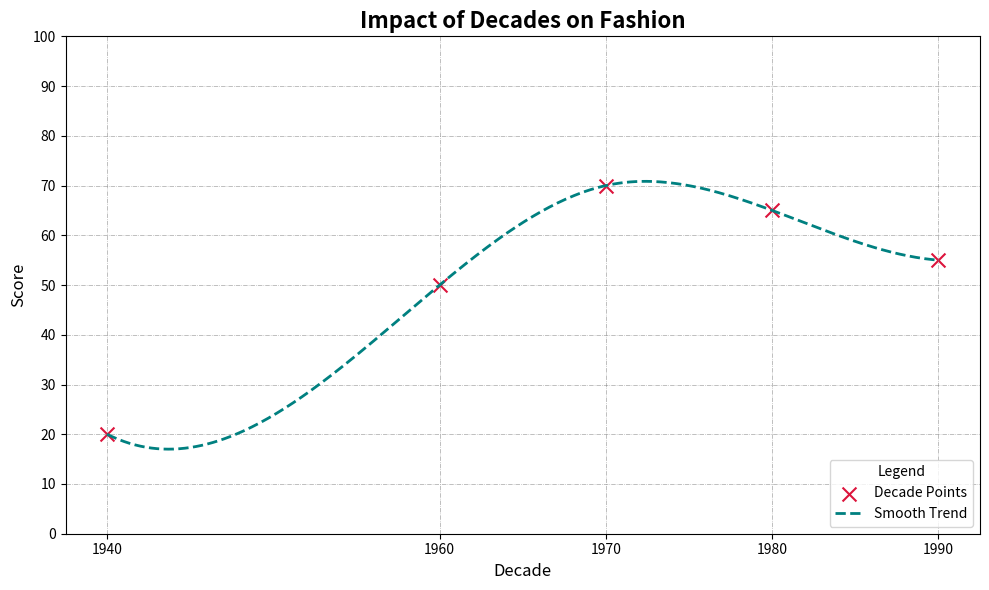

Write Python code to recreate this figure.
import numpy as np
import matplotlib.pyplot as plt
from scipy.interpolate import make_interp_spline

# Remove data for the 1950s
decades = np.array([1940, 1960, 1970, 1980, 1990])
influence_scores = np.array([20, 50, 70, 65, 55])

# Adjust smooth spline for new data
decades_smooth = np.linspace(decades.min(), decades.max(), 300)
spline = make_interp_spline(decades, influence_scores, k=3)
influence_scores_smooth = spline(decades_smooth)

# Plot with updated data
plt.figure(figsize=(10, 6))
plt.scatter(decades, influence_scores, color='crimson', marker='x', label='Decade Points', s=100, edgecolor='goldenrod')
plt.plot(decades_smooth, influence_scores_smooth, color='teal', linestyle='--', linewidth=2, label='Smooth Trend')

plt.title('Impact of Decades on Fashion', fontsize=16, fontweight='bold')
plt.xlabel('Decade', fontsize=12)
plt.ylabel('Score', fontsize=12)
plt.xticks(decades)
plt.yticks(range(0, 101, 10))
plt.legend(title='Legend', loc='lower right')

plt.grid(True, linestyle='-.', linewidth=0.5, color='gray', alpha=0.7)

plt.tight_layout()
plt.show()
